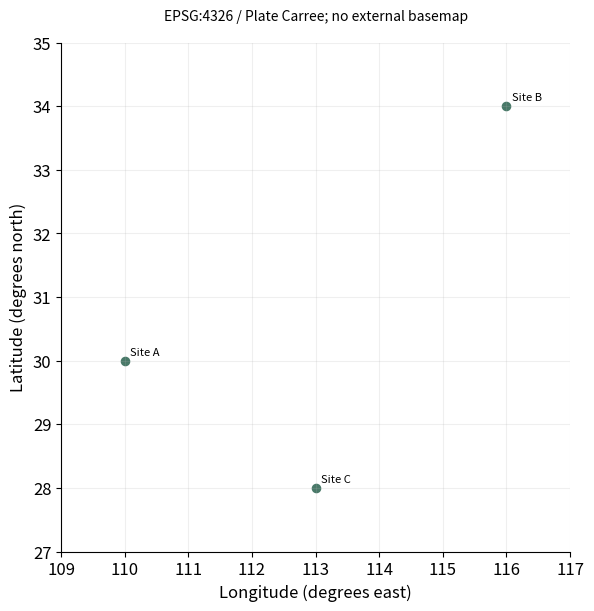

The script that saved this image:
# Tuyan specialist vector renderer v1; immutable source data.
import json
d = json.loads("{\"type\":\"point_map\",\"rows\":[{\"label\":\"Site A\",\"x\":110,\"y\":30},{\"label\":\"Site B\",\"x\":116,\"y\":34},{\"label\":\"Site C\",\"x\":113,\"y\":28}],\"units\":{\"x\":\"degree\",\"y\":\"degree\"},\"options\":{\"crs\":\"EPSG:4326\",\"projection\":\"plate_carree\"},\"analysis\":{\"description\":\"Synthetic teaching fixture; supplied quantities are not research findings.\"},\"pixels\":1024,\"plotStyle\":{\"width\":9,\"height\":6,\"fontSize\":12}}")

import math
from statistics import NormalDist
import numpy as np
import matplotlib
matplotlib.use('Agg')
import matplotlib.pyplot as plt
from matplotlib.patches import Circle, Rectangle, Polygon, PathPatch, Wedge, FancyArrowPatch
from matplotlib.path import Path
from matplotlib.textpath import TextPath
from matplotlib.font_manager import FontProperties
from matplotlib.transforms import Affine2D
from matplotlib.colors import BoundaryNorm, Normalize
from matplotlib.cm import ScalarMappable
r,kind,opt,unit=d['rows'],d['type'],d['options'],d['units']
plt.rcParams.update({'font.size':d['plotStyle']['fontSize'],'svg.fonttype':'none'})
fig,ax=plt.subplots(figsize=(d['plotStyle']['width'],d['plotStyle']['height']),layout='constrained')
fig.set_facecolor('white')
fig._tuyan_target_pixels=d['pixels']
colors=['#487968','#c58b53','#647da6','#a77592','#a5a659','#578eaa','#be7666']
computations={}
checks={}
def verify(name,actual,expected,tolerance=1e-9):
    error=float(abs(actual-expected))
    assert math.isfinite(error) and error<=tolerance*max(1,abs(expected)), name
    checks[name]={'actual':float(actual),'expected':float(expected),'absoluteError':error}
def note(text):
    ax.set_title(text,fontsize=10,pad=16)
def clean(value):
    if isinstance(value,dict):return {str(k):clean(v) for k,v in value.items()}
    if isinstance(value,(list,tuple,np.ndarray)):return [clean(v) for v in value]
    if isinstance(value,np.generic):return value.item()
    return value
def ribbon(x0,x1,y0,y1,height,color,alpha=.6):
    # Both vertical cross-sections have identical data-space thickness.
    dx=(x1-x0)*.45
    vertices=[(x0,y0),(x0+dx,y0),(x1-dx,y1),(x1,y1),(x1,y1+height),(x1-dx,y1+height),(x0+dx,y0+height),(x0,y0+height),(x0,y0)]
    codes=[Path.MOVETO,Path.CURVE4,Path.CURVE4,Path.CURVE4,Path.LINETO,Path.CURVE4,Path.CURVE4,Path.CURVE4,Path.CLOSEPOLY]
    artist=PathPatch(Path(vertices,codes),facecolor=color,edgecolor='none',alpha=alpha)
    ax.add_patch(artist)
    verify('ribbon_%d_width'%len(ax.patches),vertices[4][1]-vertices[3][1],height)
    return artist
if kind=='network':
    ids=[a['id'] for a in opt['nodes']];n=len(ids)
    positions={name:(math.cos(2*math.pi*i/n),math.sin(2*math.pi*i/n)) for i,name in enumerate(ids)}
    weighted='value' in r[0]
    scale=4/max(a['value'] for a in r) if weighted else 1
    for a in r:
        weight=a['value'] if weighted else 1
        artist=FancyArrowPatch(positions[a['source']],positions[a['target']],arrowstyle='-|>' if opt['directed'] else '-',mutation_scale=12,linewidth=weight*scale,color=colors[0],shrinkA=12,shrinkB=12)
        ax.add_patch(artist);verify('edge_%d_width'%len(ax.patches),artist.get_linewidth(),weight*scale)
        if weighted:
            p,q=positions[a['source']],positions[a['target']];ax.text((p[0]+q[0])/2,(p[1]+q[1])/2,str(weight),fontsize=8)
    points=np.array(list(positions.values()));artist=ax.scatter(points[:,0],points[:,1],s=250,c=colors[1],zorder=3)
    for a in opt['nodes']:
        x,y=positions[a['id']];ax.text(x*1.14,y*1.14,a.get('label',a['id']),ha='center',va='center',fontsize=9)
    degree={name:sum(a['source']==name or a['target']==name for a in r) for name in ids}
    verify('degree_sum',sum(degree.values()),2*len(r));verify('rendered_node_count',len(artist.get_offsets()),n)
    computations={'positions':positions,'degree':degree,'isolatedNodes':[k for k,v in degree.items() if v==0],'lineWidthPerWeight':scale}
    ax.set(xlim=(-1.4,1.4),ylim=(-1.4,1.4),aspect='equal');ax.axis('off');note('Circular layout; distances are not scientific distances'+ ('; weights: '+opt['weightUnit'] if weighted else ''))
elif kind=='euler':
    a,b=set(r[0]['members']),set(r[1]['members']);both=len(a&b);only_a=len(a-b);only_b=len(b-a)
    if a==b:
        locations=[(0,0,1),(0,0,1)];topology='equal';ax.text(0,0,str(both),ha='center');ax.text(0,1.15,r[0]['set']+' = '+r[1]['set'],ha='center')
    elif a.issubset(b) or b.issubset(a):
        small=0 if a.issubset(b) else 1;locations=[None,None];locations[small]=(-.25,0,.5);locations[1-small]=(0,0,1);topology='containment'
        ax.text(-.25,0,str(both),ha='center');ax.text(.65,0,str(only_b if small==0 else only_a),ha='center')
        ax.text(-.25,.6,r[small]['set'],ha='center');ax.text(0,1.15,r[1-small]['set'],ha='center')
    elif not both:
        locations=[(-1.1,0,1),(1.1,0,1)];topology='disjoint'
        for i,x in enumerate([-1.1,1.1]):ax.text(x,0,str([only_a,only_b][i]),ha='center');ax.text(x,1.15,r[i]['set'],ha='center')
    else:
        locations=[(-.6,0,1),(.6,0,1)];topology='overlap'
        for x,value in [(-1,only_a),(0,both),(1,only_b)]:ax.text(x,0,str(value),ha='center')
        for i,x in enumerate([-.8,.8]):ax.text(x,1.15,r[i]['set'],ha='center')
    for i,(x,y,radius) in sorted(enumerate(locations),key=lambda z:-z[1][2]):ax.add_patch(Circle((x,y),radius,facecolor=colors[i],edgecolor=colors[i],alpha=.25,linewidth=2))
    verify('union_count',only_a+both+only_b,len(a|b));computations={'intersection':both,'onlyA':only_a,'onlyB':only_b,'union':len(a|b),'topology':topology,'areaMode':'schematic'}
    ax.set(xlim=(-2.5,2.5),ylim=(-1.4,1.5),aspect='equal');ax.axis('off');note('Exact membership counts and topology; areas are schematic')
elif kind=='sankey':
    nodes=opt['nodes'];total=sum(a['value'] for a in r);gap=total*.07
    starts={};totals={};row_heights=[]
    for stage in [0,1]:
        offset=0
        for node in [n for n in nodes if n['stage']==stage]:
            name=node['id'];value=sum(a['value'] for a in r if a['source' if stage==0 else 'target']==name)
            starts[name]=offset;totals[name]=value
            rect=Rectangle((stage-.025,offset),.05,value,color=colors[stage]);ax.add_patch(rect)
            ax.text(stage+(-.05 if stage==0 else .05),offset+value/2,name+' ('+str(value)+')',ha='right' if stage==0 else 'left',va='center',fontsize=9)
            verify(name+'_node_height',rect.get_height(),value);offset+=value+gap
        row_heights.append(offset)
    used={name:0. for name in starts}
    for i,a in enumerate(r):
        s,t=a['source'],a['target'];ribbon(.025,.975,starts[s]+used[s],starts[t]+used[t],a['value'],colors[i%len(colors)]);used[s]+=a['value'];used[t]+=a['value']
    for name in used:verify(name+'_allocated_flow',used[name],totals[name])
    verify('both_column_total',sum(totals.values()),2*total);computations={'nodeTotals':totals,'totalFlow':total,'dataSpaceWidthPerValue':1}
    ax.set(xlim=(-.28,1.28),ylim=(-gap,max(row_heights)));ax.axis('off');note('Flow width: '+unit['value']+'; two-stage supplied flows')
elif kind=='chord':
    ids=opt['nodes'];totals={n:sum(a['value'] for a in r if n in [a['source'],a['target']]) for n in ids};total=sum(totals.values());gap=.04;scale=(2*math.pi-gap*len(ids))/total
    starts={};used={n:0. for n in ids};angle=0;arcs={}
    for i,n in enumerate(ids):
        starts[n]=angle;end=angle+totals[n]*scale;arcs[n]=[angle,end]
        ax.add_patch(Wedge((0,0),1,math.degrees(angle),math.degrees(end),width=.08,facecolor=colors[i%len(colors)]))
        mid=(angle+end)/2;ax.text(1.15*math.cos(mid),1.15*math.sin(mid),n,ha='center',va='center',fontsize=9);angle=end+gap
    spans=[]
    for i,a in enumerate(r):
        s,t,v=a['source'],a['target'],a['value'];a0=starts[s]+used[s]*scale;a1=a0+v*scale;b0=starts[t]+used[t]*scale;b1=b0+v*scale;used[s]+=v;used[t]+=v
        aa=np.linspace(a0,a1,12);bb=np.linspace(b0,b1,12);pa=np.column_stack([.91*np.cos(aa),.91*np.sin(aa)]);pb=np.column_stack([.91*np.cos(bb),.91*np.sin(bb)])
        verts=[*pa,(0,0),pb[0],*pb[1:],(0,0),pa[0]];codes=[Path.MOVETO]+[Path.LINETO]*(len(pa)-1)+[Path.CURVE3,Path.CURVE3]+[Path.LINETO]*(len(pb)-1)+[Path.CURVE3,Path.CURVE3]
        ax.add_patch(PathPatch(Path(verts,codes),facecolor=colors[ids.index(s)%len(colors)],alpha=.5,edgecolor='none'))
        verify('edge_%d_source_span'%i,a1-a0,v*scale);verify('edge_%d_target_span'%i,b1-b0,v*scale);spans.append([a0,a1,b0,b1])
    for n in ids:verify(n+'_incident_allocation',used[n],totals[n])
    computations={'incidentTotals':totals,'edgeSpansRadians':spans,'radiansPerValue':scale,'undirectedTotal':total/2}
    ax.set(xlim=(-1.4,1.4),ylim=(-1.4,1.4),aspect='equal');ax.axis('off');note('Undirected ribbons; endpoint angle proportional to '+unit['value'])
elif kind=='radar':
    ax.remove();ax=fig.add_subplot(111,projection='polar');axes=opt['axes'];angles=np.arange(len(axes))*2*math.pi/len(axes);closed=np.r_[angles,angles[0]];normalized={}
    groups=list(dict.fromkeys(a['group'] for a in r))
    for i,g in enumerate(groups):
        values=[next(a['value'] for a in r if a['group']==g and a['label']==b['id']) for b in axes];values=np.array([(v-b['min'])/(b['max']-b['min']) for v,b in zip(values,axes)]);normalized[g]=values
        line=ax.plot(closed,np.r_[values,values[0]],color=colors[i%len(colors)],label=g)[0];ax.fill(closed,np.r_[values,values[0]],color=colors[i%len(colors)],alpha=.1);verify(g+'_radius_error',np.max(np.abs(line.get_ydata()[:-1]-values)),0)
    ax.set_xticks(angles,[a['id']+'\n'+str(a['min'])+'–'+str(a['max'])+' '+a['unit'] for a in axes],fontsize=9);ax.set_ylim(0,1);ax.legend(loc='upper right',bbox_to_anchor=(1.3,1.15));note('Explicit per-axis normalization; polygon area is not a score');computations={'normalizedRadii':normalized}
elif kind=='qq':
    sample=np.sort([a['value'] for a in r]);p=(np.arange(len(sample))+.5)/len(sample)
    if opt['reference']=='normal':theoretical=np.array([NormalDist(opt['mean'],opt['sd']).inv_cdf(float(q)) for q in p])
    else:theoretical=np.quantile(opt['referenceValues'],p,method='linear')
    points=ax.scatter(theoretical,sample,c=colors[0]);limits=[min(theoretical.min(),sample.min()),max(theoretical.max(),sample.max())];ax.plot(limits,limits,'--',color='#999999',label='Identity (same units)');ax.legend(fontsize=8)
    verify('sample_order_error',np.max(np.abs(points.get_offsets()[:,1]-sample)),0);verify('quantile_order_violations',np.sum(np.diff(theoretical)<0),0)
    computations={'probabilities':p,'referenceQuantiles':theoretical,'sampleQuantiles':sample,'plottingPosition':'(i - 0.5) / n','parameterSource':'supplied; not fitted'}
    ax.set_xlabel('Reference quantile ('+unit['value']+')');ax.set_ylabel('Sample quantile ('+unit['value']+')');note('Q-Q comparison; no normality test or fitted parameters')
elif kind=='streamgraph':
    groups=list(dict.fromkeys(a['group'] for a in r));xs=sorted(set(a['x'] for a in r));values=np.array([[next(a['y'] for a in r if a['x']==x and a['group']==g) for x in xs] for g in groups]);total=values.sum(axis=0);baseline=-total/2;lower=baseline.copy()
    for i,g in enumerate(groups):
        upper=lower+values[i];ax.fill_between(xs,lower,upper,color=colors[i%len(colors)],label=g);verify(g+'_thickness_error',np.max(np.abs(upper-lower-values[i])),0);lower=upper
    verify('symmetric_baseline_error',np.max(np.abs(lower+baseline)),0);computations={'x':xs,'totalThickness':total,'baseline':baseline,'series':dict(zip(groups,values))};ax.set_xlabel(unit['x']);ax.set_ylabel('Thickness ('+unit['y']+'); centered baseline');ax.legend()
elif kind=='cumulative_incidence':
    groups=list(dict.fromkeys(a.get('group','Data') for a in r));results={};color_index=0
    for group in groups:
        rows=[a for a in r if a.get('group','Data')==group];times=sorted(set(a['time'] for a in rows));s=1.;cif=np.zeros(len(opt['causes']));xs=[0.];curves=[cif.copy()];risks=[];survival=[1.]
        buckets={t:{'events':np.zeros(len(opt['causes']),dtype=int),'censored':0} for t in times}
        for a in rows:
            if a['event']:buckets[a['time']]['events'][opt['causes'].index(a['cause'])]+=1
            else:buckets[a['time']]['censored']+=1
        risk=len(rows)
        for t in times:
            counts=buckets[t]['events'];censored=buckets[t]['censored'];before=s;cif=cif+before*counts/risk;s=before*(1-counts.sum()/risk);xs.append(t);curves.append(cif.copy());survival.append(s);risks.append({'time':t,'atRisk':risk,'eventsByCause':counts,'censored':censored})
            verify(group+'_mass_at_'+str(t),s+cif.sum(),1);risk-=int(counts.sum())+censored
        curves=np.array(curves)
        for j,c in enumerate(opt['causes']):
            line=ax.step(xs,curves[:,j],where='post',label=group+' / '+c,color=colors[color_index%len(colors)])[0];color_index+=1;verify(group+'_'+c+'_curve_error',np.max(np.abs(line.get_ydata()-curves[:,j])),0);verify(group+'_'+c+'_monotonic_violations',np.sum(np.diff(curves[:,j])< -1e-12),0)
        results[group]={'time':xs,'cif':dict(zip(opt['causes'],curves.T)),'eventFreeSurvival':survival,'riskSets':risks}
    computations={'estimator':'Aalen-Johansen, common time-zero entry, right censoring, simultaneous cause jumps','groups':results};ax.set_ylim(0,1.03);ax.set_xlabel(unit['time']);ax.set_ylabel('Cumulative incidence');ax.legend(fontsize=8);note('Aalen–Johansen competing risks; no CI estimated')
elif kind=='matrix_link_overlay':
    names=list(dict.fromkeys(a['row'] for a in r));n=len(names);matrix=np.array([[next(a['value'] for a in r if a['row']==y and a['column']==x) for x in names] for y in names]);mesh=ax.pcolormesh(np.arange(n+1)-.5,np.arange(n+1)-.5,matrix,cmap='viridis',shading='flat');fig.colorbar(mesh,ax=ax,label=unit['value'],shrink=.7)
    maxweight=max(abs(a['value']) for a in opt['links']);scale=4/maxweight
    for i,a in enumerate(opt['links']):
        y0,y1=names.index(a['source']),names.index(a['target']);x=-.65;control=-1-abs(y0-y1)*.3
        path=Path([(x,y0),(control,y0),(control,y1),(x,y1)],[Path.MOVETO,Path.CURVE4,Path.CURVE4,Path.CURVE4]);p=PathPatch(path,fill=False,linewidth=abs(a['value'])*scale,color=colors[i%len(colors)]);ax.add_patch(p);ax.text(control,(y0+y1)/2,str(a['value']),ha='right',fontsize=8);verify('link_%d_width'%i,p.get_linewidth(),abs(a['value'])*scale)
    verify('matrix_value_error',np.max(np.abs(np.asarray(mesh.get_array()).reshape(matrix.shape)-matrix)),0);computations={'matrix':matrix,'linkWidthPerAbsoluteValue':scale,'suppliedLinks':opt['links']}
    ax.set_xticks(range(n),names,rotation=30);ax.set_yticks(range(n),names);ax.set_xlim(-2-.3*n,n-.5);ax.set_ylim(n-.5,-.5);note(opt['matrixStatistic']+'\nLinks: '+opt['linkStatistic']+' ('+opt['linkUnit']+')')
elif kind=='parallel_coordinates':
    axes=opt['axes'];x=np.arange(len(axes));values=[]
    for i,a in enumerate(r):
        y=np.array([(a[b['id']]-b['min'])/(b['max']-b['min']) for b in axes]);values.append(y);line=ax.plot(x,y,color=colors[i%len(colors)],alpha=.65,label=a['id'] if len(r)<=12 else None)[0];verify(a['id']+'_normalized_error',np.max(np.abs(line.get_ydata()-y)),0)
    for i,b in enumerate(axes):
        ax.axvline(i,color='#cccccc',linewidth=.7,zorder=0)
        for v in np.linspace(b['min'],b['max'],5):ax.text(i+.02,(v-b['min'])/(b['max']-b['min']),format(v,'.3g'),fontsize=7,va='center')
    ax.set_xticks(x,[b['id']+'\n'+b['unit'] for b in axes]);ax.set_ylim(-.05,1.05);ax.set_yticks([])
    if len(r)<=12:ax.legend(fontsize=8,loc='upper left',bbox_to_anchor=(1,1))
    computations={'normalizedObservations':dict(zip([a['id'] for a in r],values))};note('Explicit axis ranges; each line is one observation')
elif kind in ['treemap','circle_packing']:
    nodes={a['id']:a for a in r};children={a['id']:[b['id'] for b in r if b['parent']==a['id']] for a in r};root=next(a['id'] for a in r if a['parent'] is None);leaves=[a['id'] for a in r if not children[a['id']]];geometries={}
    if kind=='treemap':
        def layout(name,x,y,w,h,depth):
            a=nodes[name];geometries[name]=[x,y,w,h];rect=Rectangle((x,y),w,h,facecolor=colors[leaves.index(name)%len(colors)] if name in leaves else 'none',edgecolor='white' if name in leaves else '#303d35',linewidth=1.5 if depth==0 else .7,zorder=1+depth);ax.add_patch(rect)
            verify(name+'_area_ratio',w*h,nodes[name]['value']/nodes[root]['value'])
            if not children[name]:ax.text(x+w/2,y+h/2,a['label']+'\n'+str(a['value']),ha='center',va='center',fontsize=9)
            else:
                offset=0
                for child in children[name]:
                    ratio=nodes[child]['value']/a['value']
                    if depth%2==0:layout(child,x+offset*w,y,w*ratio,h,depth+1)
                    else:layout(child,x,y+offset*h,w,h*ratio,depth+1)
                    offset+=ratio
                ax.add_patch(Rectangle((x,y),w,h,facecolor='none',edgecolor='#203d31',linewidth=1.5,zorder=30-depth))
                if depth>0:ax.text(x+.01*w,y+h-.025*h,a['label'],ha='left',va='top',fontsize=8,zorder=40,bbox={'facecolor':'white','edgecolor':'none','alpha':.75,'pad':1})
        layout(root,0,0,1,1,0);verify('leaf_area_sum',sum(geometries[n][2]*geometries[n][3] for n in leaves),1);ax.set(xlim=(-.02,1.02),ylim=(-.02,1.02),aspect='equal');note(nodes[root]['label']+'; slice-and-dice area proportional to '+unit['value'])
    else:
        radii={}
        def radius(name):
            radii[name]=sum(radius(c) for c in children[name]) if children[name] else math.sqrt(nodes[name]['value']/math.pi)
            return radii[name]
        radius(root)
        def layout(name,x,y,depth):
            rad=radii[name];geometries[name]=[x,y,rad];leaf=not children[name];circle=Circle((x,y),rad,facecolor=colors[leaves.index(name)%len(colors)] if leaf else 'none',edgecolor='#405648',alpha=.65 if leaf else 1,linewidth=1,zorder=depth+1);ax.add_patch(circle)
            if leaf:
                verify(name+'_leaf_area',math.pi*circle.get_radius()**2,nodes[name]['value']);ax.text(x,y,nodes[name]['label']+'\n'+str(nodes[name]['value']),ha='center',va='center',fontsize=8)
            if not leaf:ax.text(x,y+rad*.8,nodes[name]['label'],ha='center',va='center',fontsize=8,zorder=30)
            cursor=x-rad
            for child in children[name]:
                cr=radii[child];cx=cursor+cr;layout(child,cx,y,depth+1);verify(child+'_containment_excess',max(0,abs(cx-x)+cr-rad),0);cursor+=2*cr
        layout(root,0,0,0);lim=radii[root]*1.12;ax.set(xlim=(-lim,lim),ylim=(-lim,lim),aspect='equal');note('Leaf area proportional to '+unit['value']+'; parent area includes empty space')
    computations={'geometry':geometries,'rootTotal':nodes[root]['value'],'leafTotal':sum(nodes[n]['value'] for n in leaves),'algorithm':'slice-and-dice' if kind=='treemap' else 'tangent-row nested circles'};verify('leaf_total',computations['leafTotal'],computations['rootTotal']);ax.axis('off')
elif kind=='alluvial':
    stages=opt['stages'];ids=list(dict.fromkeys(a['id'] for a in r));paths={n:[next(a for a in r if a['id']==n and a['stage']==s) for s in stages] for n in ids};total=sum(paths[n][0]['value'] for n in ids);gap=total*.05;positions={};stage_totals={};max_y=0
    for j,stage in enumerate(stages):
        categories=list(dict.fromkeys(a['category'] for a in r if a['stage']==stage));offset=0;category_totals={}
        for category in categories:
            matching=[n for n in ids if paths[n][j]['category']==category];amount=sum(paths[n][j]['value'] for n in matching);category_totals[category]=amount;ax.add_patch(Rectangle((j-.025,offset),.05,amount,color='#506956',alpha=.8));ax.text(j,offset+amount/2,category,ha='center',va='center',fontsize=8,zorder=5,bbox={'facecolor':'white','alpha':.8,'edgecolor':'none','pad':1})
            for n in matching:positions[(n,j)]=offset;offset+=paths[n][j]['value']
            offset+=gap
        max_y=max(max_y,offset);stage_totals[stage]=category_totals;verify(stage+'_mass',sum(category_totals.values()),total)
    for i,n in enumerate(ids):
        for j in range(len(stages)-1):ribbon(j+.025,j+.975,positions[(n,j)],positions[(n,j+1)],paths[n][j]['value'],colors[i%len(colors)],.45)
    computations={'stageTotals':stage_totals,'cohortTotal':total,'pathValues':{n:paths[n][0]['value'] for n in ids}};ax.set_xticks(range(len(stages)),stages);ax.set_yticks([]);ax.set_xlim(-.3,len(stages)-.7);ax.set_ylim(-gap,max_y);note('Fixed cohort; ribbon width: '+unit['value'])
elif kind=='point_map':
    x=np.array([a['x'] for a in r]);y=np.array([a['y'] for a in r]);p=ax.scatter(x,y,color=colors[0],s=35)
    for a in r:ax.annotate(a['label'],(a['x'],a['y']),xytext=(4,4),textcoords='offset points',fontsize=8)
    dx=max(1,float(np.ptp(x))*.15);dy=max(1,float(np.ptp(y))*.15);ax.set_xlim(max(-180,x.min()-dx),min(180,x.max()+dx));ax.set_ylim(max(-90,y.min()-dy),min(90,y.max()+dy));ax.set_aspect('equal');ax.grid(alpha=.2);ax.set_xlabel('Longitude (degrees east)');ax.set_ylabel('Latitude (degrees north)');verify('coordinate_error',np.max(np.abs(p.get_offsets()-np.column_stack([x,y]))),0);computations={'coordinates':np.column_stack([x,y]),'projection':'Plate Carree; no equal-area or distance claim'};note('EPSG:4326 / Plate Carree; no external basemap')
elif kind=='choropleth':
    values={a['region']:a['value'] for a in r};cmap=plt.get_cmap('viridis',len(opt['boundaries'])-1);norm=BoundaryNorm(opt['boundaries'],cmap.N,clip=True);areas={};missing=[];allpoints=[]
    for a in opt['regions']:
        polygon=np.array(a['polygon']);allpoints.extend(polygon);value=values.get(a['id']);color='#d8d8d8' if value is None else cmap(norm(value));p=Polygon(polygon,closed=True,facecolor=color,edgecolor='white');ax.add_patch(p)
        x,y=polygon[:,0],polygon[:,1];area=abs(np.dot(x,np.roll(y,-1))-np.dot(y,np.roll(x,-1)))/2;areas[a['id']]=area;verify(a['id']+'_vertices',len(p.get_xy()),len(polygon)+(0 if np.array_equal(polygon[0],polygon[-1]) else 1));ax.text(float(np.mean(x)),float(np.mean(y)),a['id']+('\nMissing' if value is None else '\n'+str(value)),ha='center',fontsize=8)
        if value is None:missing.append(a['id'])
    pts=np.array(allpoints);ax.update_datalim(pts);ax.autoscale_view();ax.set_aspect('equal');ax.set_xlabel('Longitude (degrees east)');ax.set_ylabel('Latitude (degrees north)');fig.colorbar(ScalarMappable(norm=norm,cmap=cmap),ax=ax,boundaries=opt['boundaries'],label=unit['value'],shrink=.75);computations={'suppliedValues':values,'polygonAreasSquareDegrees':areas,'missingRegions':missing,'classBoundaries':opt['boundaries']};verify('region_count',len(ax.patches),len(opt['regions']));note('Plate Carree; grey = missing, supplied class boundaries')
elif kind=='enrichment':
    count=np.array([a['count'] for a in r]);background=np.array([a['background'] for a in r]);ratio=count/opt['inputSize'];fold=ratio/(background/opt['backgroundSize']);p=np.array([a['p'] for a in r]);score=-np.log10(p);sizes=count*20
    artist=ax.scatter(fold,np.arange(len(r)),s=sizes,c=score,cmap='viridis');ax.set_yticks(range(len(r)),[a['term'] for a in r]);ax.invert_yaxis();ax.set_xlabel('Fold enrichment: (count / input size) / (background / universe)');fig.colorbar(artist,ax=ax,label='-log10('+d['analysis']['pKind']+')');ax.axvline(1,color='#aaaaaa',linestyle='--');verify('fold_coordinate_error',np.max(np.abs(artist.get_offsets()[:,0]-fold)),0);verify('p_color_error',np.max(np.abs(artist.get_array()-score)),0);computations={'geneRatio':ratio,'foldEnrichment':fold,'suppliedP':p,'bubbleAreaPointsSquared':sizes,'bubbleAreaRule':'20 * count; zero counts explicitly marked with x'};note('Supplied test results; point area = 20 × count; x = zero count')
    for i,a in enumerate(r):
        if a['count']==0:ax.plot(0,i,marker='x',color='#444444')
elif kind=='gene_track':
    sequence_order=[a['id'] for a in opt['sequences']];ys=[];geometry=[]
    for i,a in enumerate(r):
        y=len(r)-1-i;ys.append(y);length=a['end']-a['start'];left=a['start'];right=a['end'];ax.plot([0,next(s['length'] for s in opt['sequences'] if s['id']==a['chrom'])],[y,y],color='#d0d3ce',linewidth=.8)
        head=min(length*.2,max(s['length'] for s in opt['sequences'])*.015)
        points=[(left,y-.18),(right-head,y-.18),(right,y),(right-head,y+.18),(left,y+.18)] if a['strand']=='+' else [(right,y-.18),(left+head,y-.18),(left,y),(left+head,y+.18),(right,y+.18)]
        p=Polygon(points,closed=True,color=colors[sequence_order.index(a['chrom'])%len(colors)]);ax.add_patch(p);verify('interval_%d_length'%i,max(p.get_xy()[:,0])-min(p.get_xy()[:,0]),length);geometry.append({'label':a['label'],'start':left,'end':right,'strand':a['strand'],'headCoordinate':right if a['strand']=='+' else left})
    ax.set_yticks(ys,[a['chrom']+' / '+a['label']+' ('+a['strand']+')' for a in r],fontsize=8);ax.set_ylim(-.6,len(r)-.4);ax.set_xlim(0,max(s['length'] for s in opt['sequences']));ax.set_xlabel('Genomic coordinate (bp; zero-based half-open)');computations={'intervals':geometry};note(opt['assembly']+'; whole-gene intervals, no inferred exons')
elif kind=='protein_domain':
    ys=[];geometry=[]
    for i,a in enumerate(r):
        length=next(s['length'] for s in opt['proteins'] if s['id']==a['protein']);y=len(r)-1-i;ys.append(y);ax.plot([.5,length+.5],[y,y],color='#aaaaaa',linewidth=2);width=a['end']-a['start']+1;p=Rectangle((a['start']-.5,y-.2),width,.4,color=colors[i%len(colors)]);ax.add_patch(p);verify('domain_%d_residues'%i,p.get_width(),width);geometry.append({'protein':a['protein'],'label':a['label'],'residues':width,'leftEdge':a['start']-.5,'rightEdge':a['end']+.5})
        ax.text((a['start']+a['end'])/2,y,a['label'],ha='center',va='center',fontsize=8,color='white')
    ax.set_yticks(ys,[a['protein']+' / '+a['evidence'] for a in r],fontsize=8);ax.set_ylim(-.6,len(r)-.4);ax.set_xlim(.5,max(s['length'] for s in opt['proteins'])+.5);ax.set_xlabel('Amino acid position (one-based inclusive)');computations={'domains':geometry};note(opt['database']+'; separate lanes preserve overlaps')
elif kind=='motif_logo':
    alphabet=opt['alphabet'];positions=sorted(set(a['position'] for a in r));frequencies=[];information=[];heights=[];font=FontProperties(family='DejaVu Sans',weight='bold')
    for pos in positions:
        values=np.array([next(a['value'] for a in r if a['position']==pos and a['symbol']==s) for s in alphabet]);freq=values/values.sum();entropy=-sum(p*math.log2(p) for p in freq if p>0);bits=max(0,math.log2(len(alphabet))-entropy);height=freq*(bits if opt['mode']=='information' else 1);frequencies.append(freq);information.append(bits);heights.append(height);bottom=0
        for j in np.argsort(height):
            h=float(height[j])
            if h<=1e-14:continue
            path=TextPath((0,0),alphabet[j],size=1,prop=font);box=path.get_extents();transform=Affine2D().translate(-box.x0,-box.y0).scale(.8/box.width,h/box.height).translate(pos-.4,bottom);glyph=transform.transform_path(path);patch=PathPatch(glyph,facecolor=colors[j%len(colors)],edgecolor='none');ax.add_patch(patch);verify('position_%d_%s_height'%(pos,alphabet[j]),glyph.get_extents().height,h);bottom+=h
        verify('position_%d_stack'%pos,bottom,bits if opt['mode']=='information' else 1)
    computations={'positions':positions,'frequencies':frequencies,'informationBits':information,'letterHeights':heights,'background':'uniform','smallSampleCorrection':'none'};ax.set_xlim(.4,max(positions)+.6);ax.set_ylim(0,(math.log2(len(alphabet)) if opt['mode']=='information' else 1)*1.03);ax.set_xticks(positions);ax.set_xlabel('Aligned position');ax.set_ylabel('Information (bits)' if opt['mode']=='information' else 'Frequency');note('Uniform background; no small-sample correction')
elif kind=='genome_circos':
    sequences=opt['sequences'];total=sum(s['length'] for s in sequences);gap=.06;scale=(2*math.pi-gap*len(sequences))/total;starts={};angle=0;spans={};norm=Normalize(*opt['valueRange']);cmap=plt.get_cmap('viridis')
    for i,s in enumerate(sequences):
        starts[s['id']]=angle;end=angle+s['length']*scale;spans[s['id']]=[angle,end];ax.add_patch(Wedge((0,0),1.05,math.degrees(angle),math.degrees(end),width=.06,facecolor=colors[i%len(colors)]));mid=(angle+end)/2;ax.text(1.18*math.cos(mid),1.18*math.sin(mid),s['id']+'\n'+str(s['length'])+' bp',ha='center',va='center',fontsize=8);verify(s['id']+'_sequence_angle',end-angle,s['length']*scale);angle=end+gap
    intervals=[]
    for i,a in enumerate(r):
        start=starts[a['chrom']]+a['start']*scale;end=starts[a['chrom']]+a['end']*scale;artist=Wedge((0,0),.95,math.degrees(start),math.degrees(end),width=.16,facecolor=cmap(norm(a['value'])));ax.add_patch(artist);verify('interval_%d_span'%i,math.radians(artist.theta2-artist.theta1),(a['end']-a['start'])*scale);intervals.append([start,end])
    for a in opt.get('links',[]):
        t0=starts[a['source']]+a['sourcePosition']*scale;t1=starts[a['target']]+a['targetPosition']*scale;p0=(.77*math.cos(t0),.77*math.sin(t0));p1=(.77*math.cos(t1),.77*math.sin(t1));ax.add_patch(PathPatch(Path([p0,(0,0),p1],[Path.MOVETO,Path.CURVE3,Path.CURVE3]),facecolor='none',edgecolor=colors[2],linewidth=1))
    ax.set(xlim=(-1.4,1.4),ylim=(-1.4,1.4),aspect='equal');ax.axis('off');fig.colorbar(ScalarMappable(norm=norm,cmap=cmap),ax=ax,label=unit['value'],shrink=.65);computations={'sequenceArcsRadians':spans,'radiansPerBase':scale,'intervalSpansRadians':intervals,'suppliedLinks':opt.get('links',[])};note(opt['assembly']+'; one supplied interval track')
elif kind=='synteny':
    for j,s in enumerate(opt['sequences']):ax.plot([0,s['length']],[1-j,1-j],color=colors[j],linewidth=5);ax.text(0,1-j+.09,s['id'],fontsize=9)
    geometry=[]
    for i,a in enumerate(r):
        b0,b1=(a['targetStart'],a['targetEnd']) if a['strand']=='+' else (a['targetEnd'],a['targetStart']);verts=[(a['start'],1),(a['end'],1),(b1,0),(b0,0)];ax.add_patch(Polygon(verts,closed=True,facecolor=colors[0] if a['strand']=='+' else colors[1],alpha=.4));verify('source_%d_width'%i,verts[1][0]-verts[0][0],a['end']-a['start']);verify('target_%d_width'%i,abs(verts[2][0]-verts[3][0]),a['targetEnd']-a['targetStart']);geometry.append(verts)
    ax.set_xlim(0,max(s['length'] for s in opt['sequences']));ax.set_ylim(-.15,1.25);ax.set_yticks([]);ax.set_xlabel('Sequence coordinate (bp; common scale, zero-based half-open)');computations={'ribbonVertices':geometry,'inversionCount':sum(a['strand']=='-' for a in r)};note('Supplied syntenic blocks; green = forward, amber = inversion')
elif kind=='phylogenetic':
    root=opt['root'];children={name:[] for name in dict.fromkeys([name for a in r for name in [a['source'],a['target']]])}
    for a in r:children[a['source']].append(a)
    positions={};tip_order=[]
    def tree_pos(name,x):
        if not children[name]:y=len(tip_order);tip_order.append(name)
        else:
            ys=[tree_pos(a['target'],x+a['length']) for a in children[name]];y=(min(ys)+max(ys))/2
        positions[name]=(x,y);return y
    tree_pos(root,0)
    for name,edges in children.items():
        if not edges:continue
        x,y=positions[name];child_ys=[positions[a['target']][1] for a in edges];ax.plot([x,x],[min(child_ys),max(child_ys)],color='#4b5f52')
        for a in edges:
            xx,yy=positions[a['target']];line=ax.plot([x,xx],[yy,yy],color=colors[0])[0];verify(a['target']+'_branch_length',line.get_xdata()[1]-line.get_xdata()[0],a['length'])
    for name in tip_order:
        x,y=positions[name];ax.annotate(name,(x,y),xytext=(5,0),textcoords='offset points',va='center',fontsize=9)
    xs=[p[0] for p in positions.values()];ax.set_xlim(-.02,max(xs)*1.2+.01);ax.set_ylim(-.7,len(tip_order)-.3);ax.set_yticks([]);ax.set_xlabel('Root distance ('+opt['branchLengthUnit']+')');computations={'nodePositions':positions,'tipOrder':tip_order,'root':root,'branchLengthSource':'supplied'};note('Supplied rooted phylogeny; no topology or support inference')
elif kind=='dendrogram':
    n=len(r)
    if opt['input']=='linkage':z=np.array(opt['linkage'],dtype=float)
    else:
        values=np.array([[a[f] for f in opt['dimensions']] for a in r]);distances=np.sqrt(np.sum((values[:,None,:]-values[None,:,:])**2,axis=2));active={i:[i] for i in range(n)};merges=[]
        for step in range(n-1):
            pairs=[];keys=sorted(active)
            for ii,a in enumerate(keys):
                for b in keys[ii+1:]:
                    ds=distances[np.ix_(active[a],active[b])];distance=float(ds.min() if opt['method']=='single' else ds.max() if opt['method']=='complete' else ds.mean());pairs.append((distance,a,b))
            height,a,b=min(pairs);members=active.pop(a)+active.pop(b);merges.append([a,b,height,len(members)]);active[n+step]=members
        z=np.array(merges)
    positions={};leaf_order=[]
    def dendro_pos(index):
        if index<n:
            x=len(leaf_order);leaf_order.append(index);positions[index]=(x,0.);return x
        a,b,height,count=z[index-n];x0=dendro_pos(int(a));x1=dendro_pos(int(b));positions[index]=((x0+x1)/2,float(height));return (x0+x1)/2
    dendro_pos(2*n-2)
    for i,(a,b,height,count) in enumerate(z):
        x0,y0=positions[int(a)];x1,y1=positions[int(b)];line=ax.plot([x0,x0,x1,x1],[y0,height,height,y1],color=colors[0])[0];verify('merge_%d_height'%i,line.get_ydata()[1],height)
    verify('root_membership_count',z[-1,3],n);verify('monotonic_height_violations',np.sum(np.diff(z[:,2])< -1e-12),0);ax.set_xticks(range(n),[r[i]['id'] for i in leaf_order],rotation=45 if n>10 else 0);ax.set_ylabel('Euclidean linkage distance ('+opt['method']+'; '+(unit[opt['dimensions'][0]] if opt['input']=='observations' else unit['distance'])+')');computations={'linkage':z,'leafOrder':[r[i]['id'] for i in leaf_order],'inputMode':opt['input'],'method':opt['method'],'preprocessing':'none'};note('Supplied linkage' if opt['input']=='linkage' else 'Calculated agglomeration; Euclidean / '+opt['method']+' / no preprocessing')
for spine in ['top','right']:
    if spine in ax.spines:ax.spines[spine].set_visible(False)
for collection in fig.findobj(matplotlib.collections.Collection):collection.set_rasterized(False)
verify('source_row_count',len(r),len(d['rows']))
assert len(checks)>1, 'Each specialist must have a substantive numerical or geometric check'
fig._tuyan_validation=clean({'typeId':kind,'computations':computations,'checks':checks,'analysis':d['analysis'],'suppliedFields':{'rowFields':list(dict.fromkeys(k for row in r for k in row)),'options':opt},'dataSourcePolicy':'Input provenance is supplied; numerical checks do not certify source truth.'})
json.dumps(fig._tuyan_validation,allow_nan=False)
